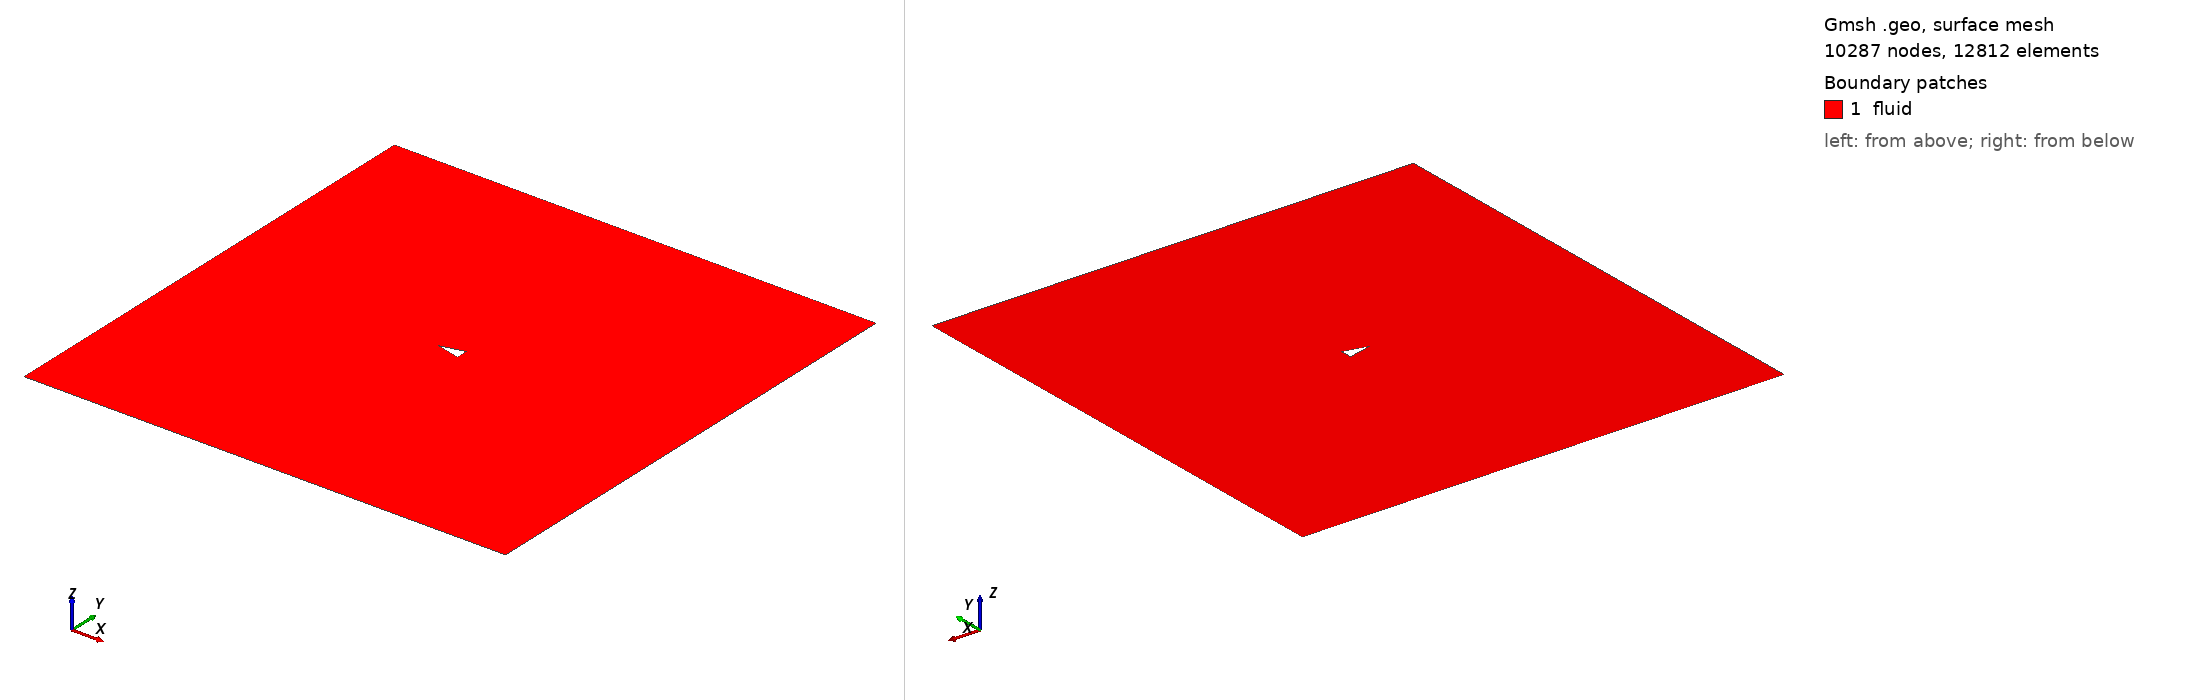

Gmsh geometry script, surface-meshed: 10287 nodes, 12812 surface elements. Boundary patches (legend numbers): 1 fluid. Left view from above one corner, right view from below the opposite corner. Legend entries are the model's physical surfaces. The drawing asked Gmsh for element sizes between 1% and 20% of the model's largest extent; the script's own settings can give other sizes.

=== triangle_ar_2p0.geo (drawn) ===
element_scale = 3;
// Gmsh project created on Mon Feb 22 15:28:21 2021

// ********************  control  ********************
// Dimensions
diamond_thickness = 0.25;
diamond_length = 0.5;
outer_cir_rad = 1.5;
xmax = 10;
xmin = -10;
ymax = 10;
ymin = -10;
zmax = 1;

// Circle Mesh Controls
Nc = 20*element_scale;
Rc = 1;

// Y-direction Mesh Controls
Ny_outer = 8*element_scale;
Ry_outer = 1;

Ny_inner = 12*element_scale;

// X-direction Mesh Controls
Nx_outer_right = 26*element_scale;
Nx_outer_left = 3*element_scale;

Nx_inner = 4*element_scale;

// Z-direction Mesh Controls
Nz = 1;
// ********************************************************

// ********************  points  ********************
// Outer bounds
Point(1) = {xmin, ymax, 0, 1.0};
Point(2) = {xmax, ymax, 0, 1.0};
Point(3) = {xmax, ymin, 0, 1.0};
Point(4) = {xmin, ymin, 0, 1.0};

// Outer cicular points
Point(5) = {outer_cir_rad, outer_cir_rad, 0, 1.0};
Point(6) = {-outer_cir_rad, outer_cir_rad, 0, 1.0};
Point(7) = {outer_cir_rad, -outer_cir_rad, 0, 1.0};
Point(8) = {-outer_cir_rad, -outer_cir_rad, 0, 1.0};

// Intermediate outer bounds
Point(9) = {xmin, outer_cir_rad, 0, 1.0};
Point(10) = {xmin, -outer_cir_rad, 0, 1.0};
Point(11) = {-outer_cir_rad, ymin, 0, 1.0};
Point(12) = {-outer_cir_rad, ymax, 0, 1.0};
Point(13) = {outer_cir_rad, ymax, 0, 1.0};
Point(14) = {outer_cir_rad, ymin, 0, 1.0};
Point(15) = {xmax, outer_cir_rad, 0, 1.0};
Point(16) = {xmax, -outer_cir_rad, 0, 1.0};

// Midpoint
Point(17) = {0, 0, 0, 1.0};

//  Inner points
Point(18) = {-diamond_length, 0, 0, 1.0};
Point(19) = {diamond_length, -diamond_thickness, 0, 1.0};
Point(20) = {diamond_length, diamond_thickness, 0, 1.0};
// Point(21) = {diamond_length, -diamond_thickness, 0, 1.0};
// ********************************************************

// ********************  lines  ********************
// // Bounding box
Line(1) = {1, 9};
Line(2) = {9, 10};
Line(3) = {10, 4};
Line(4) = {4, 11};
Line(5) = {11, 14};
Line(6) = {14, 3};
Line(7) = {3, 16};
Line(8) = {16, 15};
Line(9) = {15, 2};
Line(10) = {2, 13};
Line(11) = {13, 12};
Line(12) = {12, 1};

// Cross lines
Line(13) = {9, 6};
Line(14) = {10, 8};
Line(15) = {11, 8};
Line(16) = {14, 7};
Line(17) = {16, 7};
Line(18) = {15, 5};
Line(19) = {13, 5};
Line(20) = {12, 6};

// Outer circle
Circle(21) = {6, 17, 8};
Circle(22) = {8, 17, 7};
Circle(23) = {7, 17, 5};
Circle(24) = {5, 17, 6};

// Inner lines
Line(25) = {20, 19};
Line(26) = {19, 18};
Line(27) = {18, 20};

// Line(26) = {19, 21};
// Line(27) = {21, 18};
// ********************************************************

// ********************  Surfaces  ********************
// Outer domain
Curve Loop(1) = {1, 13, -20, 12};
Plane Surface(1) = {1};
Curve Loop(2) = {11, 20, -24, -19};
Plane Surface(2) = {2};
Curve Loop(3) = {10, 19, -18, 9};
Plane Surface(3) = {3};
Curve Loop(4) = {8, 18, -23, -17};
Plane Surface(4) = {4};
Curve Loop(5) = {7, 17, -16, 6};
Plane Surface(5) = {5};
Curve Loop(6) = {5, 16, -22, -15};
Plane Surface(6) = {6};
Curve Loop(7) = {4, 15, -14, 3};
Plane Surface(7) = {7};
Curve Loop(8) = {2, 14, -21, -13};
Plane Surface(8) = {8};

// Inner domain
Curve Loop(9) = {24, 21, 22, 23};
Curve Loop(10) = {25, 26, 27};
Plane Surface(9) = {9, 10};
// ********************************************************

// ********************  Recombine  ********************
Recombine Surface {1, 2, 3, 4, 5, 6, 7, 8};
// ********************************************************

// // ********************  Setting mesh points  ********************
// Outer domain
Transfinite Curve {1, 20, 19, 9} = Ny_outer Using Progression 1;
Transfinite Curve {3, 15, 16, 7} = Ny_outer Using Progression 1;

Transfinite Curve {12, 13, 14, 4} = Nx_outer_left Using Progression 1;
Transfinite Curve {10, 18, 17, 6} = Nx_outer_right Using Progression 1;

// Cross domain
Transfinite Curve {2, 21} = Ny_inner*0.5 Using Progression 1;
Transfinite Curve {8, 23} = Ny_inner Using Progression 1;

Transfinite Curve {11, 24} = Nx_inner Using Progression 1;
Transfinite Curve {5, 22} = Nx_inner Using Progression 1;

// Inner domain
Transfinite Curve {25} = Nc Using Progression 1;
Transfinite Curve {28} = Nc Using Progression 1;
Transfinite Curve {27} = Nc Using Progression 1;
Transfinite Curve {26} = Nc Using Progression 1;
// ********************************************************

// ********************  Mesh surfaces  ********************
Transfinite Surface {1};
Transfinite Surface {2};
Transfinite Surface {3};
Transfinite Surface {4};
Transfinite Surface {5};
Transfinite Surface {6};
Transfinite Surface {7};
Transfinite Surface {8};
// ********************************************************

// ********************  Make 3D  ********************
Physical Curve("in") = {1, 2, 3};
Physical Curve("out") = {9, 8, 7};
Physical Curve("topbottom") = {4, 5, 6, 12, 11, 10};
Physical Curve("obstacle") = {28, 27, 26, 25};
Physical Surface("fluid") = {1, 2, 3, 4, 9, 5, 6, 7, 8};
